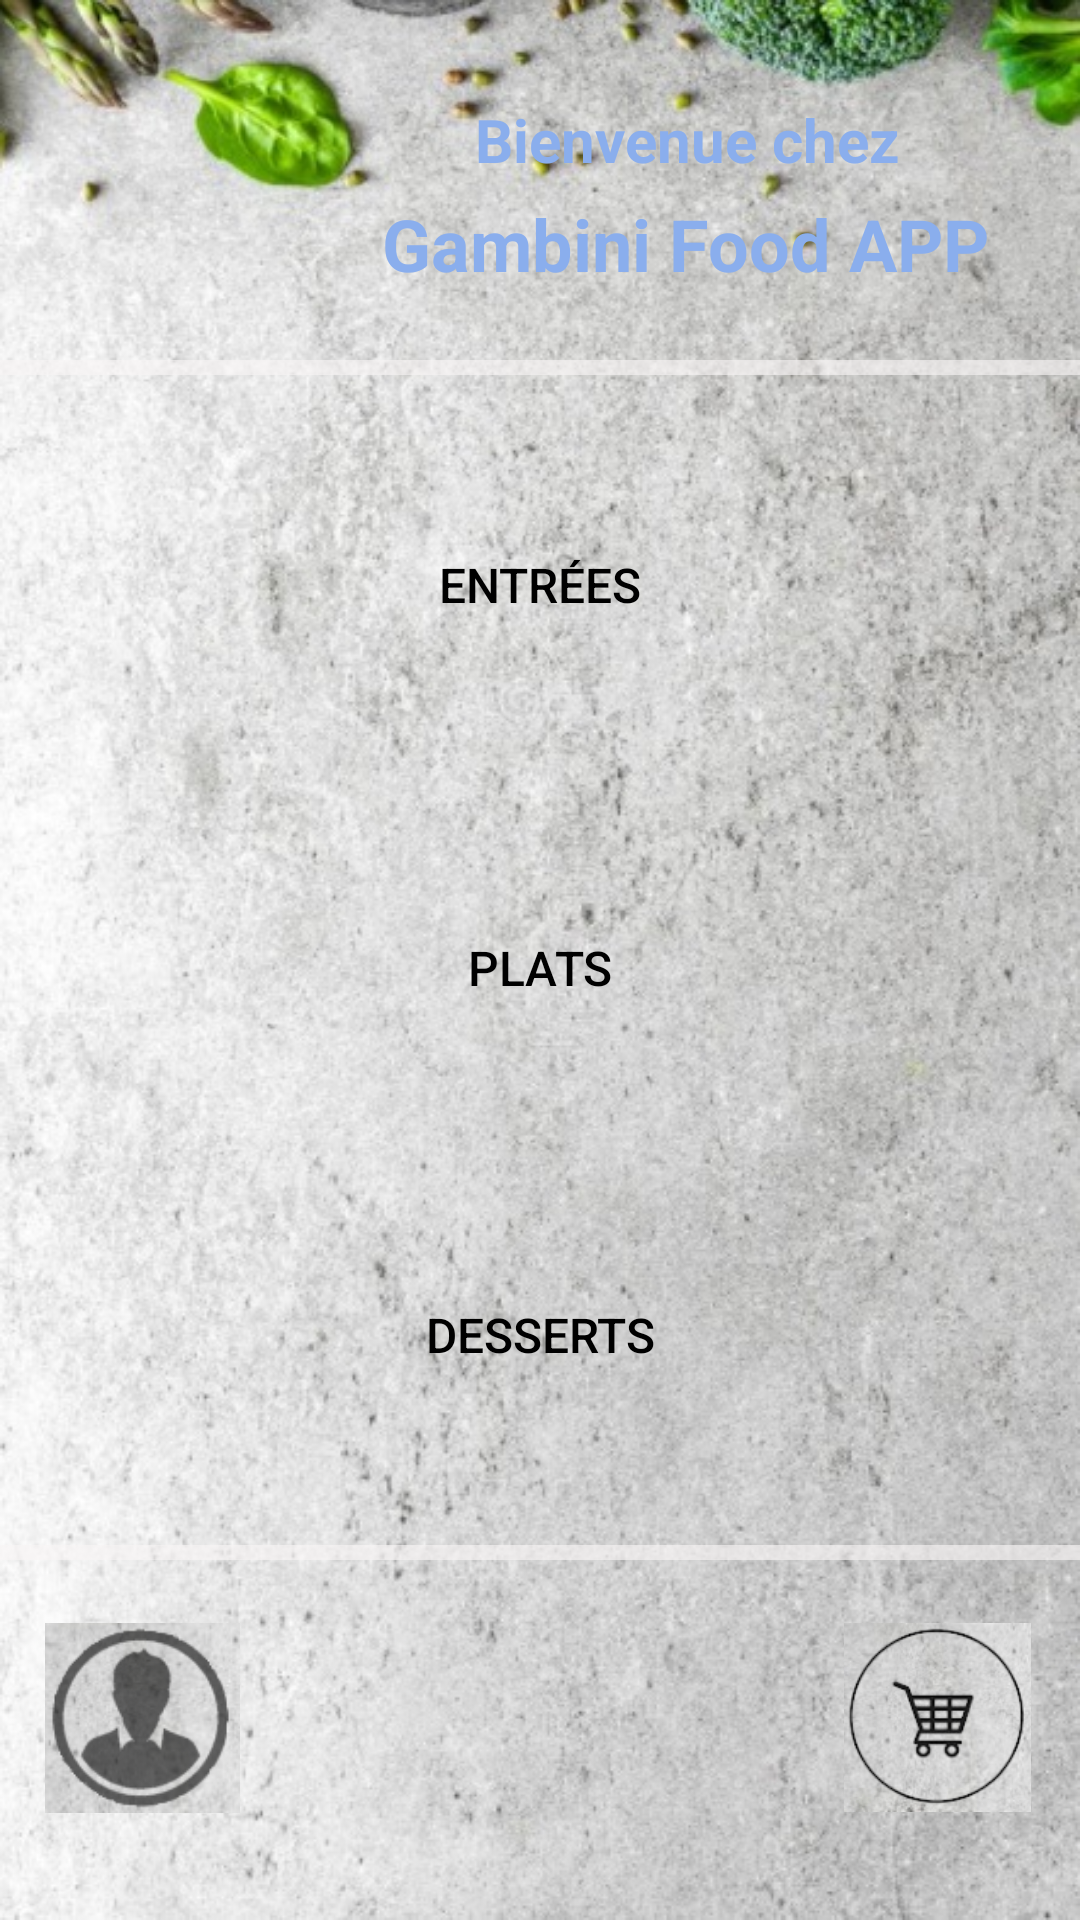

Write the Android layout XML for this screen, with the resource values it uses.
<!-- AndroidManifest.xml: application theme Theme.AndroidERestaurant -->
<!-- res/layout/activity_main.xml -->
<?xml version="1.0" encoding="utf-8"?>
<androidx.constraintlayout.widget.ConstraintLayout xmlns:android="http://schemas.android.com/apk/res/android"
    xmlns:app="http://schemas.android.com/apk/res-auto"
    xmlns:tools="http://schemas.android.com/tools"
    android:id="@+id/acceuil"
    android:layout_width="match_parent"
    android:layout_height="match_parent"
    android:background="@drawable/background2"
    tools:context=".MainActivity">

    <ImageView
        android:id="@+id/main_User"
        android:layout_width="65dp"
        android:layout_height="68dp"
        android:layout_marginStart="15dp"
        android:layout_marginBottom="10dp"
        app:layout_constraintBottom_toBottomOf="parent"
        app:layout_constraintStart_toStartOf="parent"
        app:layout_constraintTop_toTopOf="@+id/seperate_Bottom"
        app:srcCompat="@drawable/user1" />

    <ImageView
        android:id="@+id/main_panier"
        android:layout_width="65dp"
        android:layout_height="63dp"
        android:layout_marginEnd="15dp"
        android:layout_marginBottom="10dp"
        app:layout_constraintBottom_toBottomOf="parent"
        app:layout_constraintEnd_toEndOf="parent"
        app:layout_constraintTop_toTopOf="@+id/seperate_Bottom"
        app:srcCompat="@drawable/panier2" />

    <Button
        android:id="@+id/bp_Plats"
        android:layout_width="0dp"
        android:layout_height="60dp"
        android:layout_marginStart="50dp"
        android:layout_marginEnd="50dp"
        android:background="@null"
        android:text="PLATS"
        android:textColor="@color/black"
        android:textSize="16sp"
        app:cornerRadius="50dp"
        app:layout_constraintBottom_toBottomOf="@+id/seperate_Bottom"
        app:layout_constraintEnd_toEndOf="parent"
        app:layout_constraintHorizontal_bias="0.0"
        app:layout_constraintStart_toStartOf="parent"
        app:layout_constraintTop_toBottomOf="@+id/separate_Top" />

    <Button
        android:id="@+id/bp_Desserts"
        android:layout_width="0dp"
        android:layout_height="60dp"
        android:layout_marginStart="50dp"
        android:layout_marginTop="250dp"
        android:layout_marginEnd="50dp"
        android:background="@null"
        android:text="DESSERTS"
        android:textAllCaps="true"
        android:textColor="@color/black"
        android:textSize="16sp"
        app:cornerRadius="50dp"
        app:layout_constraintBottom_toBottomOf="@+id/seperate_Bottom"
        app:layout_constraintEnd_toEndOf="parent"
        app:layout_constraintStart_toStartOf="parent"
        app:layout_constraintTop_toTopOf="@+id/separate_Top" />

    <TextView
        android:id="@+id/welcome_Title"
        android:layout_width="wrap_content"
        android:layout_height="wrap_content"
        android:layout_marginTop="33dp"
        android:layout_marginEnd="60dp"
        android:text="Bienvenue chez"
        android:textColor="#8AAEED"
        android:textSize="20sp"
        android:textStyle="bold"
        app:layout_constraintEnd_toEndOf="parent"
        app:layout_constraintTop_toTopOf="parent" />

    <TextView
        android:id="@+id/name_Resto_Title"
        android:layout_width="wrap_content"
        android:layout_height="wrap_content"
        android:layout_marginTop="65dp"
        android:layout_marginEnd="30dp"
        android:text="Gambini Food APP"
        android:textColor="#8AAEED"
        android:textSize="24sp"
        android:textStyle="bold"
        app:layout_constraintEnd_toEndOf="parent"
        app:layout_constraintTop_toTopOf="parent" />

    <Button
        android:id="@+id/bp_Entrees"
        android:layout_width="0dp"
        android:layout_height="60dp"
        android:layout_marginStart="50dp"
        android:layout_marginEnd="50dp"
        android:layout_marginBottom="250dp"
        android:background="@null"
        android:text="ENTRÉES"
        android:textAllCaps="false"
        android:textColor="@color/black"
        android:textSize="16sp"
        app:cornerRadius="50dp"
        app:layout_constraintBottom_toBottomOf="@+id/seperate_Bottom"
        app:layout_constraintEnd_toEndOf="parent"
        app:layout_constraintStart_toStartOf="parent"
        app:layout_constraintTop_toTopOf="@+id/separate_Top" />

    <View
        android:id="@+id/separate_Top"
        android:layout_width="wrap_content"
        android:layout_height="5dp"
        android:layout_marginStart="50dp"
        android:layout_marginTop="120dp"
        android:layout_marginEnd="50dp"
        android:background="#9FF8F6F6"
        app:layout_constraintEnd_toEndOf="parent"
        app:layout_constraintStart_toStartOf="parent"
        app:layout_constraintTop_toTopOf="parent" />

    <View
        android:id="@+id/seperate_Bottom"
        android:layout_width="wrap_content"
        android:layout_height="5dp"
        android:layout_marginStart="50dp"
        android:layout_marginEnd="50dp"
        android:layout_marginBottom="120dp"
        android:background="#9FF8F6F6"
        app:layout_constraintBottom_toBottomOf="parent"
        app:layout_constraintEnd_toEndOf="parent"
        app:layout_constraintStart_toStartOf="parent" />

</androidx.constraintlayout.widget.ConstraintLayout>
<!-- resources referenced by this layout -->
<resources>
  <color name="black">#FF000000</color>
  <!-- drawable background2: jpg bitmap (drawable, 155944 bytes) -->
  <!-- drawable panier2: jpg bitmap (drawable, 16647 bytes) -->
  <!-- drawable user1: png bitmap (drawable, 26060 bytes) -->
  <style name="Theme.AndroidERestaurant" parent="Theme.MaterialComponents.DayNight.DarkActionBar">
          
          <item name="colorPrimary">@color/white_200</item>
          <item name="colorPrimaryVariant">@color/Blue_200</item>
          <item name="colorOnPrimary">@color/white</item>
          
          <item name="colorSecondary">@color/teal_200</item>
          <item name="colorSecondaryVariant">@color/teal_700</item>
          <item name="colorOnSecondary">@color/black</item>
          
          <item name="android:statusBarColor" tools:targetApi="l">?attr/colorPrimaryVariant</item>
          
      </style>
  <color name="white_200">#F0D38C88</color>
  <color name="Blue_200">#D5367AF1</color>
  <color name="white">#FFFFFFFF</color>
  <color name="teal_200">#FF03DAC5</color>
  <color name="teal_700">#FF018786</color>
</resources>
